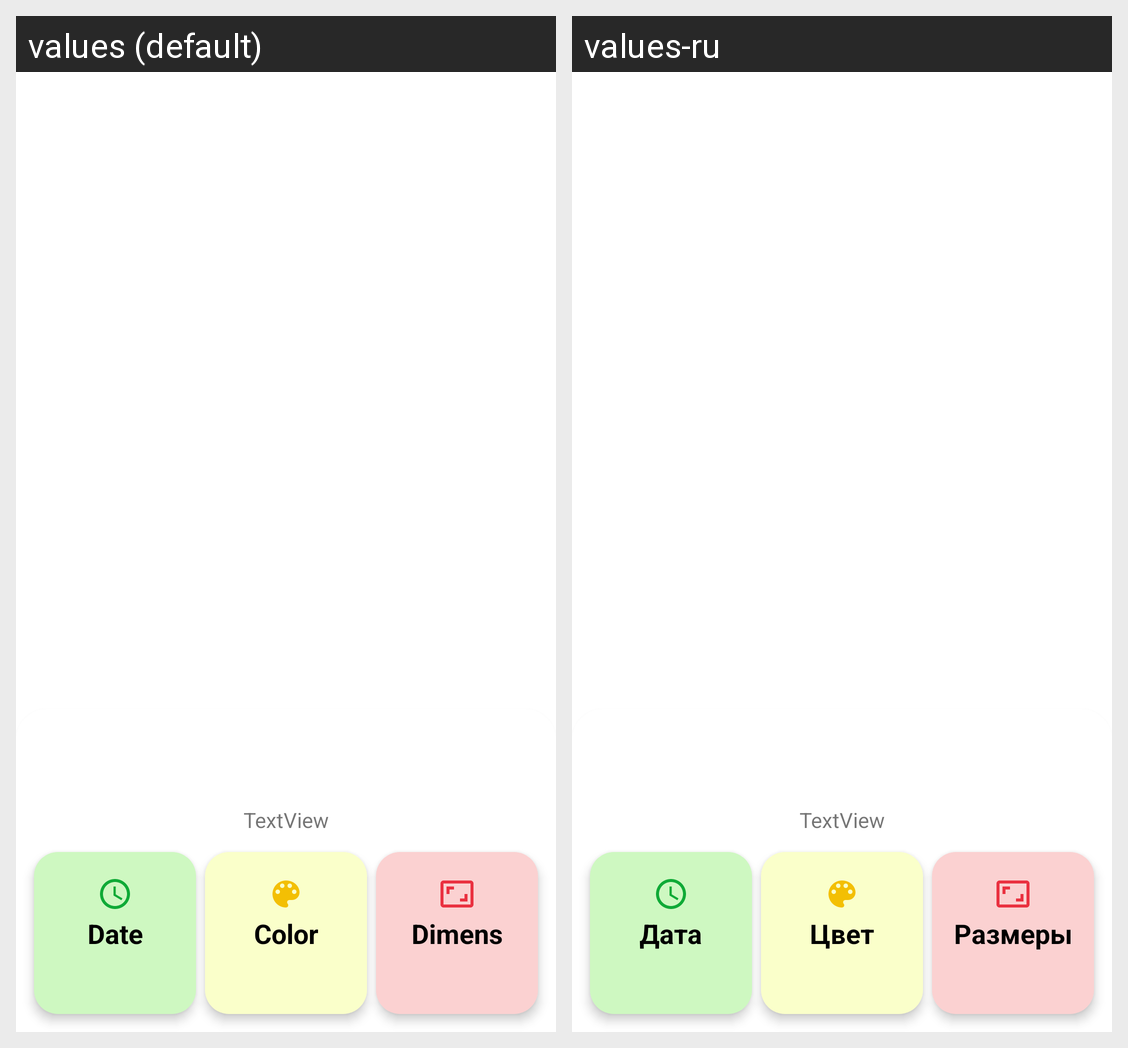

Locale-by-locale string values for the Android screen shown in this grid:
Android screen res/layout/popup_window_info.xml rendered under 2 locales, left to right: values (default), values-ru. Device: Nexus 5 (rendered at 1080×1920; each locale shown at half size, 540×960, under a caption strip naming it); theme Theme.Ivanov_P3.
Strings drawn on this screen, with the default value and each locale's value (text and hints the layout hard-codes, and strings that could not be matched under every locale, appear in the picture but are not listed):

dimens
  values: Dimens
  values-ru: Размеры

color
  values: Color
  values-ru: Цвет

date
  values: Date
  values-ru: Дата
